Run: headless pygame with SDL's dummy video driver; simulated clock (each Clock.tick advances the game by its frame time, no real sleeping); random seed 0; keys injected as events and as key.get_pressed() state; no mouse input.
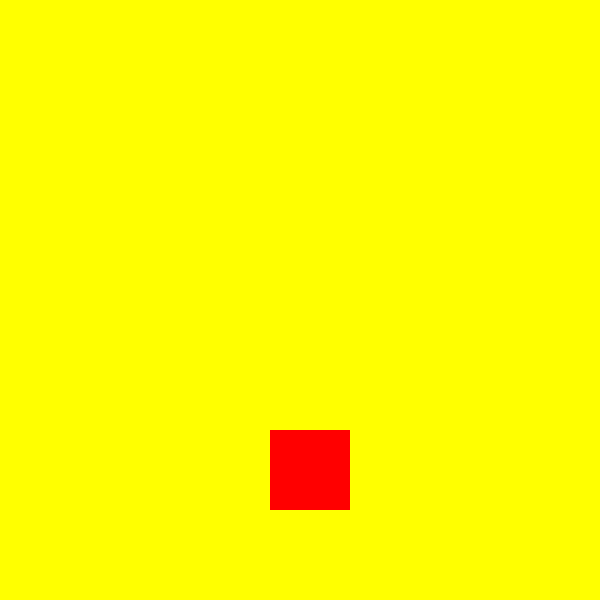
Frame 1 of 4 · flips 1–60 · no input
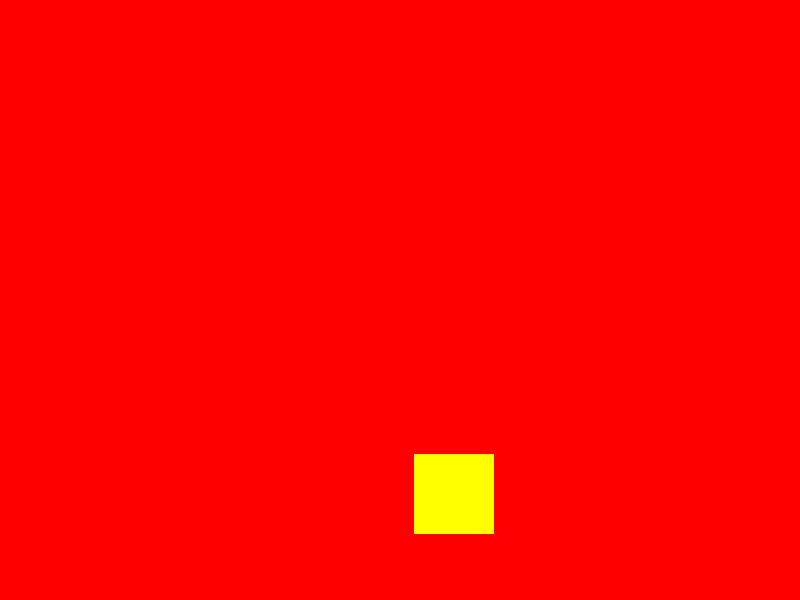
Frame 2 of 4 · flips 61–180 · tapped SPACE, RETURN · held RIGHT (→), D
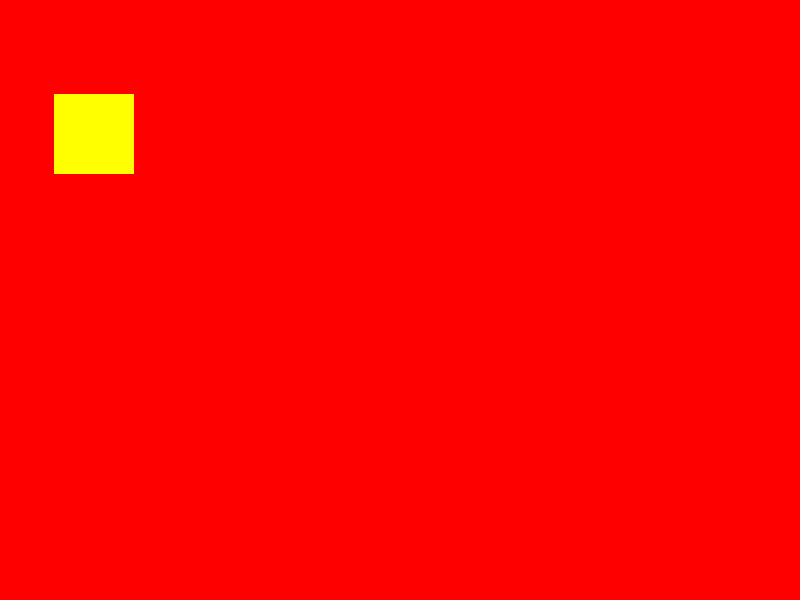
Frame 3 of 4 · flips 181–300 · held DOWN (↓), S
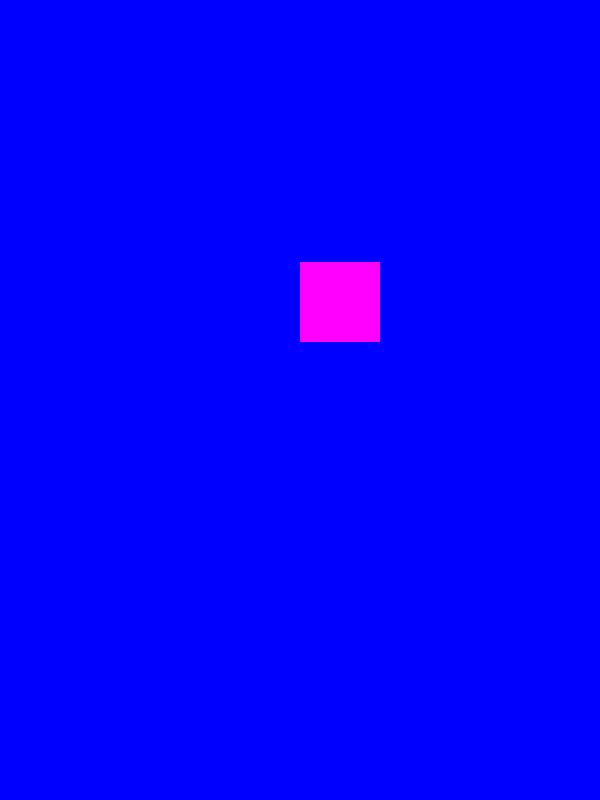
Frame 4 of 4 · flips 301–420 · held LEFT (←), A, UP (↑), W

The pygame program that drew these frames:

import pygame, sys
from pygame.locals import *

rojo=(255,0,0)#se pueden crear colores por medio de una tupla
verde=(0,255,0)
azul=(0,0,255)
amarillo=(255,255,0)
morado=(255,0,255)
lista=[rojo,verde,amarillo,azul,morado]
#pantallaTamaño
patata=(600,600)
patata1=(600,800)
patata2=(800,600)

verdulero=[patata,patata1,patata2]
pygame.init()
amarillo=pygame.Color(255,255,0)#esta esta opcion para crear colores//COLOR VA CON MAYUSCULAS
pantalla= pygame.display.set_mode(patata)#ANCHO ALTO DE LA PANTALLA
pygame.display.set_caption("JUEGITO")#TITULO
#controlador de FPS
clock=pygame.time.Clock()

#cordenadas
cordX=90
cordY=250
#velocidad
velocidadX=3
velocidadY=3
#cordenadasVariables
i=0
pygame.draw.line(pantalla,azul,(80,60),(200,300))
while True:#EL JUEGO VA A CORRER MIENTRAS WHILE SEA IGUAL A true
    #colisiones
    if (cordX<0 or cordX>520):
        velocidadX*=-1
        pantalla= pygame.display.set_mode(patata2)
        amarillo=rojo
        print("cambio")
        i+=1

    if (cordY>620 or cordY<0):
        pantalla= pygame.display.set_mode(patata1)
        amarillo=azul
        velocidadY*=-1
        i+=1
    cordX+=velocidadX
    cordY+=velocidadY

    #for i in range(5):#se pueden iterar las imagenes de fondo si lo pones una lista
    #    pygame.draw.line(pantalla,azul,(80,60+i*5),(200,300+i*5),55)
    #    pantalla.fill(amarillo)#hay que pasarle una variable con el codigo del color // la opcion fill es para el fondo
    for evento in pygame.event.get():#este for each lo que hace es asignarle el evento a "evento"
        if evento.type == QUIT:#posteriormente el evento va a ser evaludo de diferentes formas adentro del for
            pygame.quit()#                      ||
            sys.exit()#                         ||
    #fondo
    amarillo=amarillo
    pantalla.fill(amarillo)
    if (i==5):
        i=0
    pygame.draw.rect(pantalla, lista[i], (cordX,cordY, 80,80))

    pygame.display.flip()#actualizar ventana TODAVIA NO SE QUE HACE
    clock.tick(60)
